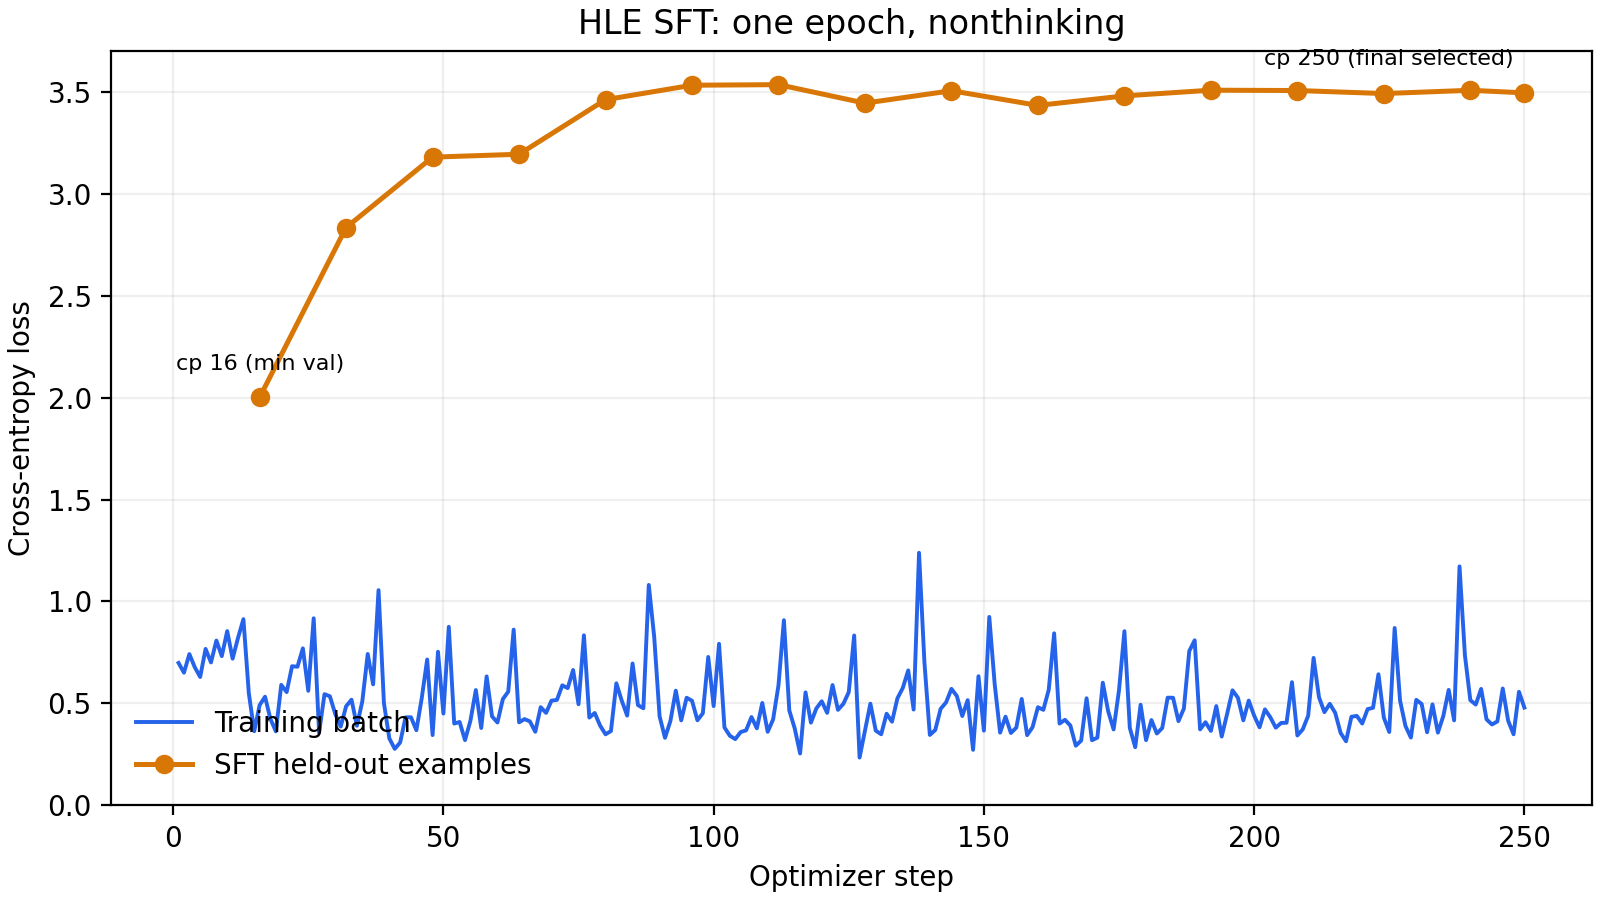

The table this chart was drawn from, first rows:
step, epoch, loss, eval_loss, learning_rate
1, 0.004, 0.698, , 1.25e-05
2, 0.008, 0.6503, , 2.5e-05
3, 0.012, 0.7416, , 3.7500000000000003e-05
4, 0.016, 0.6771, , 5e-05
5, 0.02, 0.6292, , 6.25e-05
6, 0.024, 0.767, , 7.500000000000001e-05
7, 0.028, 0.7005, , 8.75e-05
8, 0.032, 0.8082, , 0.0001
9, 0.036, 0.7316, , 9.999578688879086e-05
10, 0.04, 0.8546, , 9.998314826517563e-05
11, 0.044, 0.719, , 9.996208625907141e-05
12, 0.048, 0.8212, , 9.993260441994116e-05
13, 0.052, 0.9132, , 9.989470771619555e-05
14, 0.056, 0.549, , 9.984840253435568e-05
15, 0.06, 0.3628, , 9.979369667797675e-05
16, 0.064, 0.491, , 9.973059936633306e-05
16, 0.064, , 2.002, 
17, 0.068, 0.5323, , 9.965912123286424e-05
18, 0.072, 0.4228, , 9.957927432338332e-05
19, 0.076, 0.3619, , 9.949107209404665e-05
20, 0.08, 0.5904, , 9.939452940908626e-05
21, 0.084, 0.5551, , 9.92896625383049e-05
22, 0.088, 0.682, , 9.917648915433413e-05
23, 0.092, 0.6795, , 9.905502832965602e-05
24, 0.096, 0.7699, , 9.892530053338909e-05
25, 0.1, 0.5613, , 9.87873276278386e-05
26, 0.104, 0.9173, , 9.864113286481237e-05
27, 0.108, 0.3556, , 9.84867408817022e-05
28, 0.112, 0.5448, , 9.832417769733185e-05
29, 0.116, 0.5344, , 9.815347070757232e-05
30, 0.12, 0.4469, , 9.797464868072488e-05
31, 0.124, 0.3855, , 9.778774175267295e-05
32, 0.128, 0.4853, , 9.759278142180348e-05
32, 0.128, , 2.836, 
33, 0.132, 0.5175, , 9.73898005436987e-05
34, 0.136, 0.3898, , 9.71788333255991e-05
35, 0.14, 0.5097, , 9.695991532063875e-05
36, 0.144, 0.742, , 9.673308342185365e-05
37, 0.148, 0.593, , 9.649837585596444e-05
38, 0.152, 1.056, , 9.62558321769342e-05
39, 0.156, 0.5, , 9.60054932593026e-05
40, 0.16, 0.3273, , 9.574740129129767e-05
41, 0.164, 0.2762, , 9.548159976772592e-05
42, 0.168, 0.3075, , 9.520813348264252e-05
43, 0.172, 0.4309, , 9.492704852180228e-05
44, 0.176, 0.4315, , 9.46383922548932e-05
45, 0.18, 0.3677, , 9.434221332755339e-05
46, 0.184, 0.5264, , 9.403856165317321e-05
47, 0.188, 0.715, , 9.372748840448361e-05
48, 0.192, 0.3438, , 9.34090460049322e-05
48, 0.192, , 3.182, 
49, 0.196, 0.7531, , 9.30832881198487e-05
50, 0.2, 0.4497, , 9.275026964740101e-05
51, 0.204, 0.8757, , 9.241004670934348e-05
52, 0.208, 0.4004, , 9.206267664155907e-05
53, 0.212, 0.4083, , 9.170821798439683e-05
54, 0.216, 0.319, , 9.134673047280645e-05
55, 0.22, 0.414, , 9.097827502627136e-05
56, 0.224, 0.5649, , 9.060291373854251e-05
57, 0.228, 0.3787, , 9.022070986717379e-05
... 206 more rows
